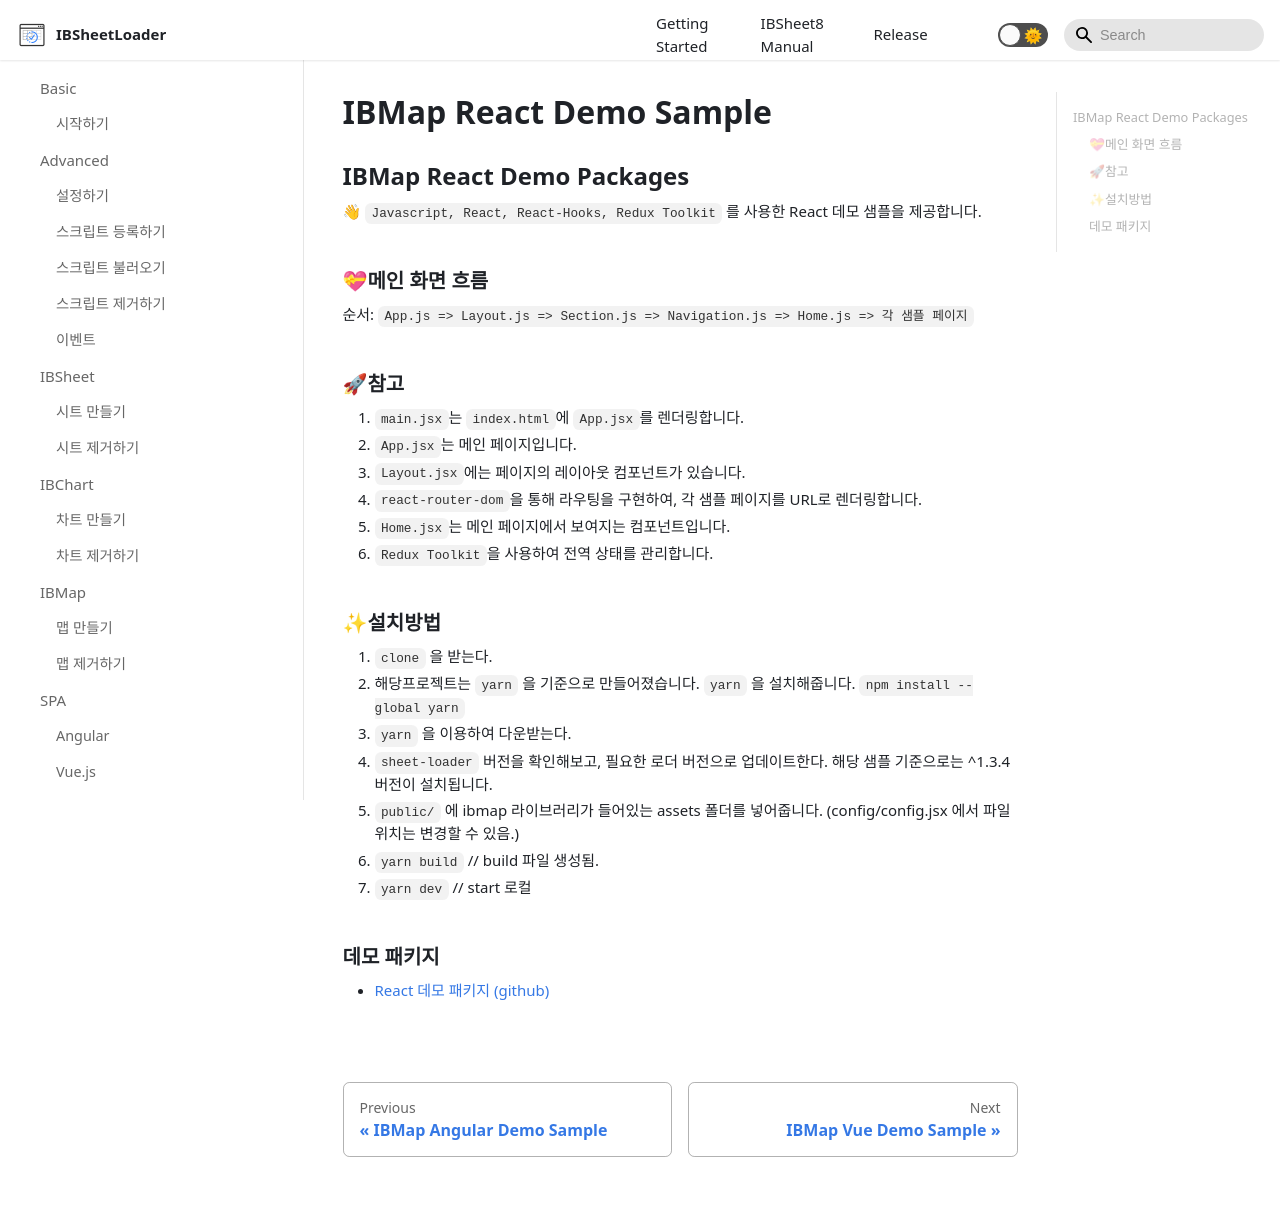

repository: ibsheet/loader-manual · page: docs/demoIBMap/react-demo/index.html · generator: docusaurus

---
id: react-demo
title: IBMap React Demo Sample
sidebar_label: React
---

## IBMap React Demo Packages

👋 `Javascript, React, React-Hooks, Redux Toolkit` 를 사용한 React 데모 샘플을 제공합니다.

### 💝메인 화면 흐름

순서: `App.js => Layout.js => Section.js => Navigation.js => Home.js => 각 샘플 페이지`

### 🚀참고

1. `main.jsx`는 `index.html`에 `App.jsx`를 렌더링합니다.
2. `App.jsx`는 메인 페이지입니다.
3. `Layout.jsx`에는 페이지의 레이아웃 컴포넌트가 있습니다.
4. `react-router-dom`을 통해 라우팅을 구현하여, 각 샘플 페이지를 URL로 렌더링합니다.
5. `Home.jsx`는 메인 페이지에서 보여지는 컴포넌트입니다.
6. `Redux Toolkit`을 사용하여 전역 상태를 관리합니다.

### ✨설치방법

1. `clone` 을 받는다.
2. 해당프로젝트는 `yarn` 을 기준으로 만들어졌습니다. `yarn` 을 설치해줍니다. `npm install --global yarn`
3. `yarn` 을 이용하여 다운받는다.
4. `sheet-loader` 버전을 확인해보고, 필요한 로더 버전으로 업데이트한다. 해당 샘플 기준으로는 ^1.3.4 버전이 설치됩니다.
5. `public/` 에 ibmap 라이브러리가 들어있는 assets 폴더를 넣어줍니다. (config/config.jsx 에서 파일위치는 변경할 수 있음.)
6. `yarn build` // build 파일 생성됨.
7. `yarn dev` // start 로컬

### 데모 패키지

* [React 데모 패키지 (github)](https://github.com/ibsheet/loader-map-react-guide-samples)
